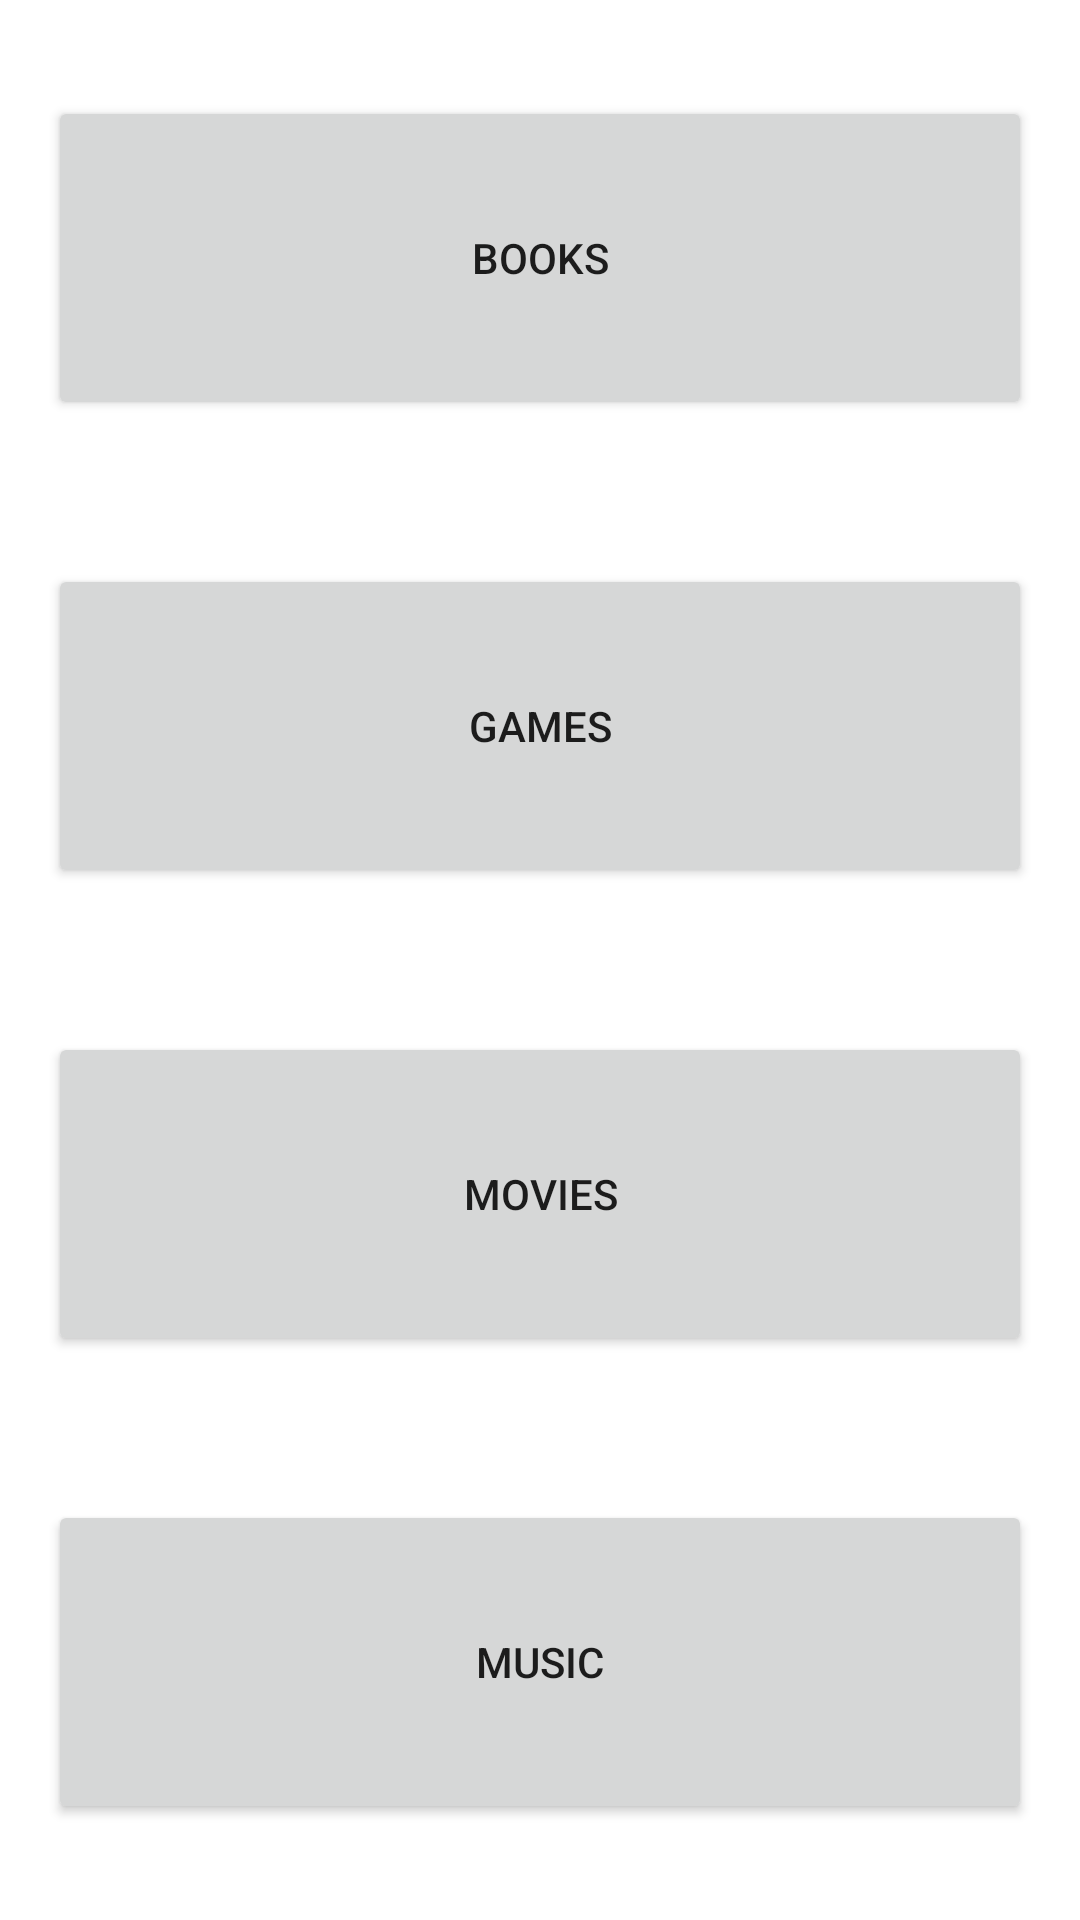

Produce the Android XML layout that renders to this screen, including the resource entries it uses.
<!-- AndroidManifest.xml: application theme Theme.Mediakirjasto -->
<!-- res/layout/activity_main.xml -->
<?xml version="1.0" encoding="utf-8"?>
<androidx.constraintlayout.widget.ConstraintLayout xmlns:android="http://schemas.android.com/apk/res/android"
    xmlns:app="http://schemas.android.com/apk/res-auto"
    xmlns:tools="http://schemas.android.com/tools"
    android:layout_width="match_parent"
    android:layout_height="match_parent"
    tools:context=".MainActivity">

    <Button
        android:id="@+id/button_books"
        android:layout_width="0dp"
        android:layout_height="0dp"
        android:layout_marginStart="16dp"
        android:layout_marginTop="32dp"
        android:layout_marginEnd="16dp"
        android:layout_marginBottom="16dp"
        android:onClick="onClick"
        android:text="@string/button_books"
        app:layout_constraintBottom_toTopOf="@+id/button_games"
        app:layout_constraintEnd_toEndOf="parent"
        app:layout_constraintHorizontal_bias="0.0"
        app:layout_constraintStart_toStartOf="parent"
        app:layout_constraintTop_toTopOf="parent" />

    <Button
        android:id="@+id/button_games"
        android:layout_width="0dp"
        android:layout_height="0dp"
        android:layout_marginStart="16dp"
        android:layout_marginTop="32dp"
        android:layout_marginEnd="16dp"
        android:layout_marginBottom="16dp"
        android:onClick="onClick"
        android:text="@string/button_games"
        app:layout_constraintBottom_toTopOf="@+id/button_movies"
        app:layout_constraintEnd_toEndOf="parent"
        app:layout_constraintStart_toStartOf="parent"
        app:layout_constraintTop_toBottomOf="@+id/button_books" />

    <Button
        android:id="@+id/button_movies"
        android:layout_width="0dp"
        android:layout_height="0dp"
        android:layout_marginStart="16dp"
        android:layout_marginTop="32dp"
        android:layout_marginEnd="16dp"
        android:layout_marginBottom="16dp"
        android:onClick="onClick"
        android:text="@string/button_movies"
        app:layout_constraintBottom_toTopOf="@+id/button_music"
        app:layout_constraintEnd_toEndOf="parent"
        app:layout_constraintStart_toStartOf="parent"
        app:layout_constraintTop_toBottomOf="@+id/button_games" />

    <Button
        android:id="@+id/button_music"
        android:layout_width="0dp"
        android:layout_height="0dp"
        android:layout_marginStart="16dp"
        android:layout_marginTop="32dp"
        android:layout_marginEnd="16dp"
        android:layout_marginBottom="32dp"
        android:onClick="onClick"
        android:text="@string/button_music"
        app:layout_constraintBottom_toBottomOf="parent"
        app:layout_constraintEnd_toEndOf="parent"
        app:layout_constraintHorizontal_bias="0.0"
        app:layout_constraintStart_toStartOf="parent"
        app:layout_constraintTop_toBottomOf="@+id/button_movies" />
</androidx.constraintlayout.widget.ConstraintLayout>
<!-- resources referenced by this layout -->
<resources>
  <string name="button_books">Books</string>
  <string name="button_games">Games</string>
  <string name="button_movies">Movies</string>
  <string name="button_music">Music</string>
  <style name="Theme.Mediakirjasto" parent="Theme.MaterialComponents.DayNight.DarkActionBar">
          
          <item name="colorPrimary">@color/purple_500</item>
          <item name="colorPrimaryVariant">@color/purple_700</item>
          <item name="colorOnPrimary">@color/white</item>
          
          <item name="colorSecondary">@color/teal_200</item>
          <item name="colorSecondaryVariant">@color/teal_700</item>
          <item name="colorOnSecondary">@color/black</item>
          
          <item name="android:statusBarColor" tools:targetApi="l">?attr/colorPrimaryVariant</item>
          
      </style>
  <!-- not gathered from this repository: default colours our renderer supplied (Android Studio template values) -->
  <color name="purple_500">#FF6200EE</color>
  <color name="purple_700">#FF3700B3</color>
  <color name="teal_200">#FF03DAC5</color>
  <color name="teal_700">#FF018786</color>
  <color name="black">#FF000000</color>
  <color name="white">#FFFFFFFF</color>
</resources>
